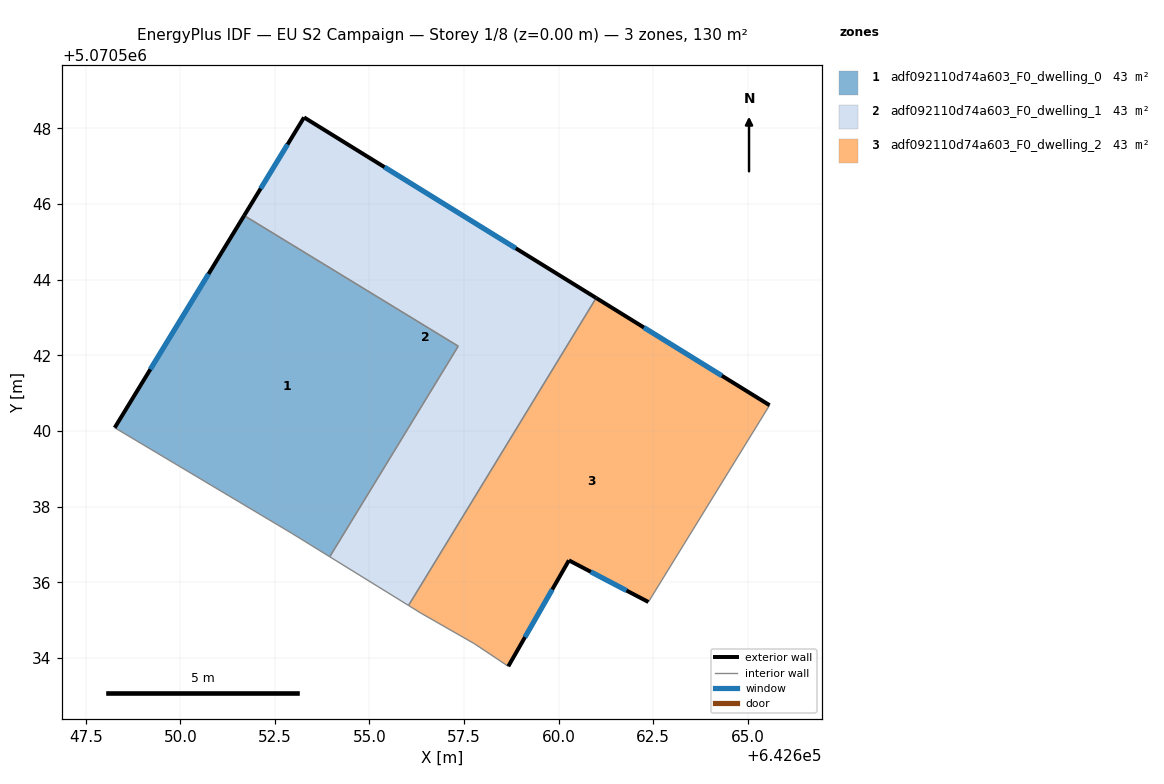
=== STOREY PLAN SPEC (per zone: floor XY polygon, exterior-wall plan segments, windows/doors) ===
zone 1: adf092110d74a603_F0_dwelling_0  (43.3 m²)
  floor: (642657.35, 5070542.24) (642653.95, 5070536.67) (642652.97, 5070537.28) (642648.27, 5070540.08) (642651.69, 5070545.69)
  exterior wall: (642651.69, 5070545.69) – (642648.27, 5070540.08)  [6.6 m]
    window: (642650.75, 5070544.15) – (642649.21, 5070541.63)  [4.0 m²]
  interior walls: 4
zone 2: adf092110d74a603_F0_dwelling_1  (43.3 m²)
  floor: (642660.99, 5070543.51) (642656.03, 5070535.39) (642653.95, 5070536.67) (642657.35, 5070542.24) (642651.69, 5070545.69) (642653.27, 5070548.29)
  exterior wall: (642653.27, 5070548.29) – (642651.69, 5070545.69)  [3.0 m]
    window: (642652.84, 5070547.57) – (642652.12, 5070546.41)  [1.8 m²]
  exterior wall: (642660.99, 5070543.51) – (642653.27, 5070548.29)  [9.1 m]
    window: (642658.87, 5070544.83) – (642655.40, 5070546.98)  [5.5 m²]
  interior walls: 4
zone 3: adf092110d74a603_F0_dwelling_2  (43.3 m²)
  floor: (642665.58, 5070540.68) (642662.37, 5070535.48) (642660.27, 5070536.58) (642658.67, 5070533.78) (642657.77, 5070534.38) (642656.37, 5070535.18) (642656.03, 5070535.39) (642660.99, 5070543.51)
  exterior wall: (642658.67, 5070533.78) – (642660.27, 5070536.58)  [3.2 m]
    window: (642659.11, 5070534.55) – (642659.83, 5070535.81)  [2.0 m²]
  exterior wall: (642665.58, 5070540.68) – (642660.99, 5070543.51)  [5.4 m]
    window: (642664.32, 5070541.46) – (642662.25, 5070542.73)  [3.3 m²]
  exterior wall: (642660.27, 5070536.58) – (642662.37, 5070535.48)  [2.4 m]
    window: (642660.85, 5070536.28) – (642661.80, 5070535.78)  [1.4 m²]
  interior walls: 5

=== DERIVED (storey summary) ===
Building: EU S2 Campaign
Storey: 1 of 8  (floor level z = 0.00 m)
Storey gross floor area: 130.0 m²
Zones on this storey: 3
  - adf092110d74a603_F0_dwelling_0: floor 43.3 m²; exterior wall 6.6 m (19.7 m²); 1 window(s) 4.0 m²; WWR 20.2%
  - adf092110d74a603_F0_dwelling_1: floor 43.3 m²; exterior wall 12.1 m (36.4 m²); 2 window(s) 7.3 m²; WWR 20.2%
  - adf092110d74a603_F0_dwelling_2: floor 43.3 m²; exterior wall 11.0 m (33.0 m²); 3 window(s) 6.7 m²; WWR 20.2%
Zone adjacency (shared interzone walls):
  - adf092110d74a603_F0_dwelling_0 ↔ adf092110d74a603_F0_dwelling_1
  - adf092110d74a603_F0_dwelling_1 ↔ adf092110d74a603_F0_dwelling_2